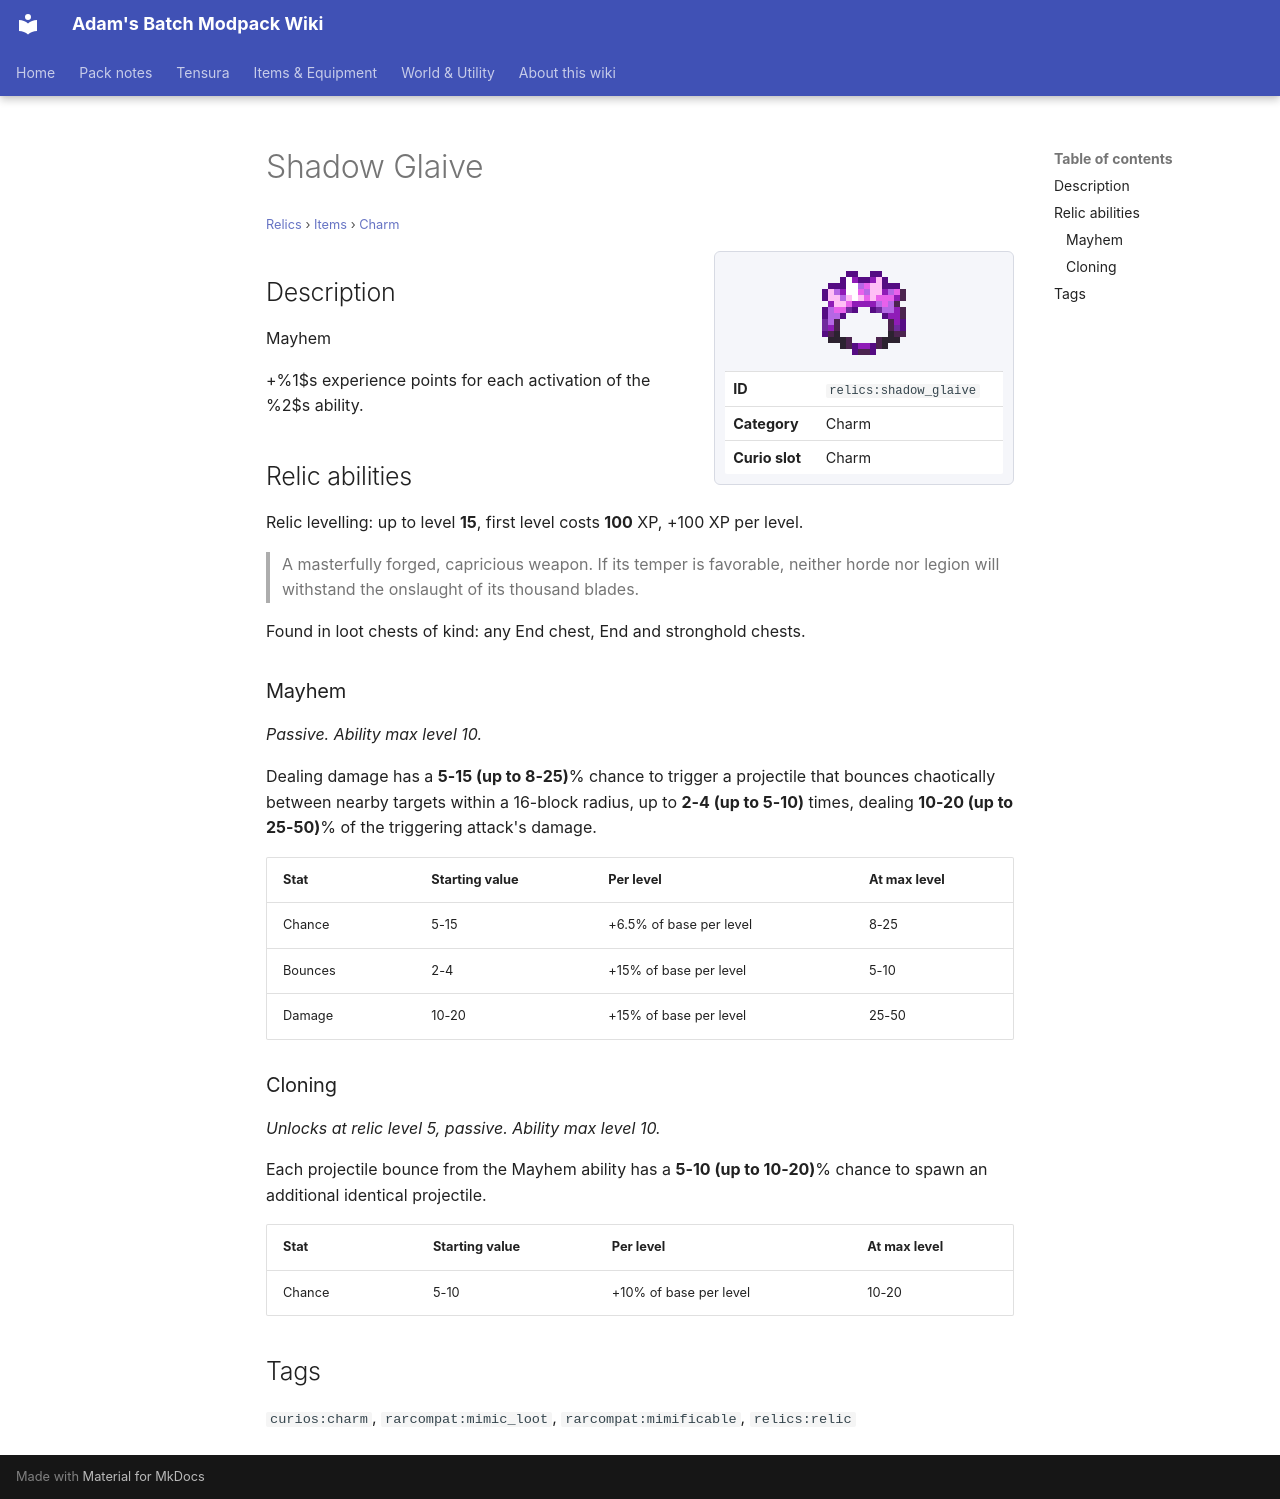

repository: Proteus-Nell/Adams-Batch-MC-Modpack-Wiki · page: relics/items/charm/shadow-glaive/index.html · generator: mkdocs

# Shadow Glaive

<small>[Relics](../../index.md) &rsaquo; [Items](../index.md) &rsaquo; [Charm](index.md)</small>

<div class="infobox" markdown>

![Shadow Glaive](../../../assets/icons/relics/item/shadow_glaive.png)

| | |
|---|---|
| **ID** | `relics:shadow_glaive` |
| **Category** | Charm |
| **Curio slot** | Charm |

</div>

## Description

Mayhem

+%1$s experience points for each activation of the %2$s ability.

## Relic abilities

Relic levelling: up to level **15**, first level costs **100** XP, +100 XP per level.

> A masterfully forged, capricious weapon. If its temper is favorable, neither horde nor legion will withstand the onslaught of its thousand blades.

Found in loot chests of kind: any End chest, End and stronghold chests.

### Mayhem

*Passive. Ability max level 10.*

Dealing damage has a **5-15 (up to 8-25)**% chance to trigger a projectile that bounces chaotically between nearby targets within a 16-block radius, up to **2-4 (up to 5-10)** times, dealing **10-20 (up to 25-50)**% of the triggering attack's damage.

| Stat | Starting value | Per level | At max level |
|---|---|---|---|
| Chance | 5-15 | +6.5% of base per level | 8-25 |
| Bounces | 2-4 | +15% of base per level | 5-10 |
| Damage | 10-20 | +15% of base per level | 25-50 |

### Cloning

*Unlocks at relic level 5, passive. Ability max level 10.*

Each projectile bounce from the Mayhem ability has a **5-10 (up to 10-20)**% chance to spawn an additional identical projectile.

| Stat | Starting value | Per level | At max level |
|---|---|---|---|
| Chance | 5-10 | +10% of base per level | 10-20 |

## Tags

`curios:charm`, `rarcompat:mimic_loot`, `rarcompat:mimificable`, `relics:relic`
